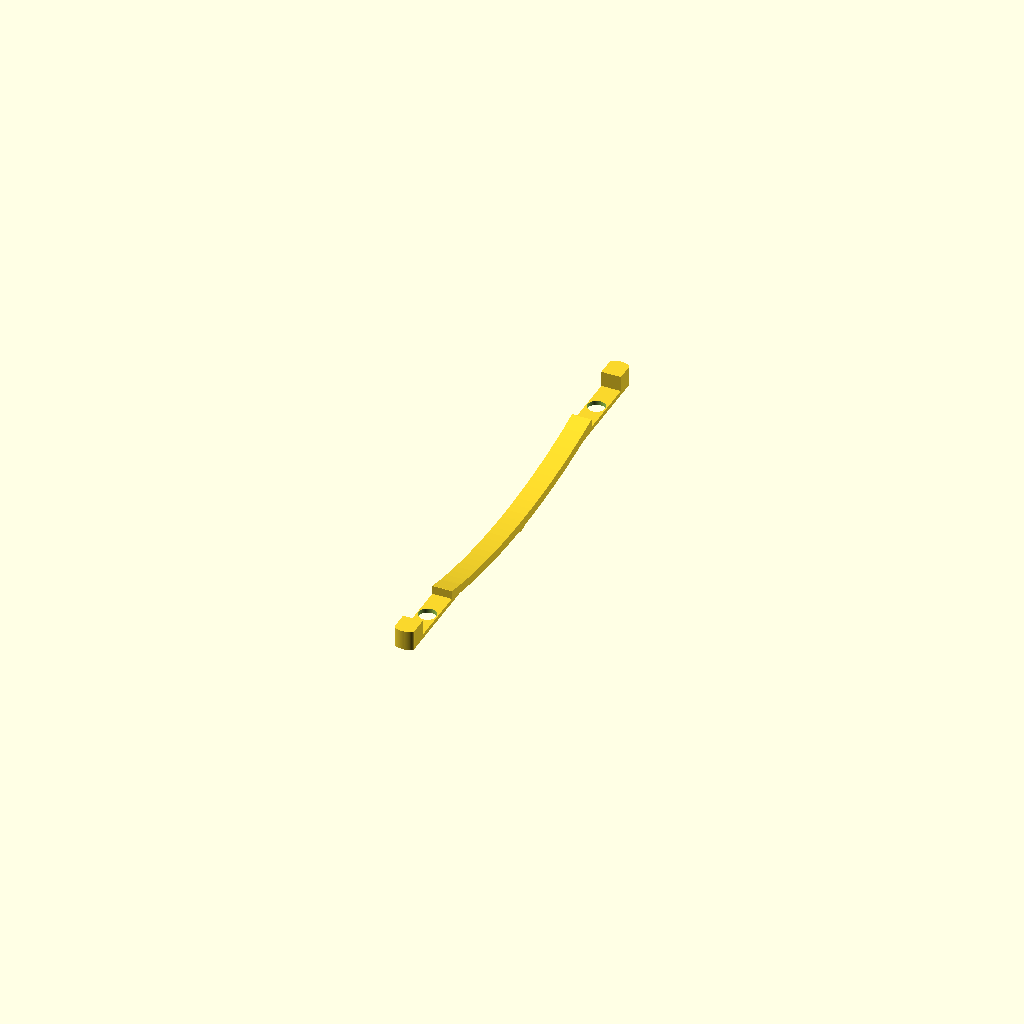
Cell 1: the model at its default parameters.
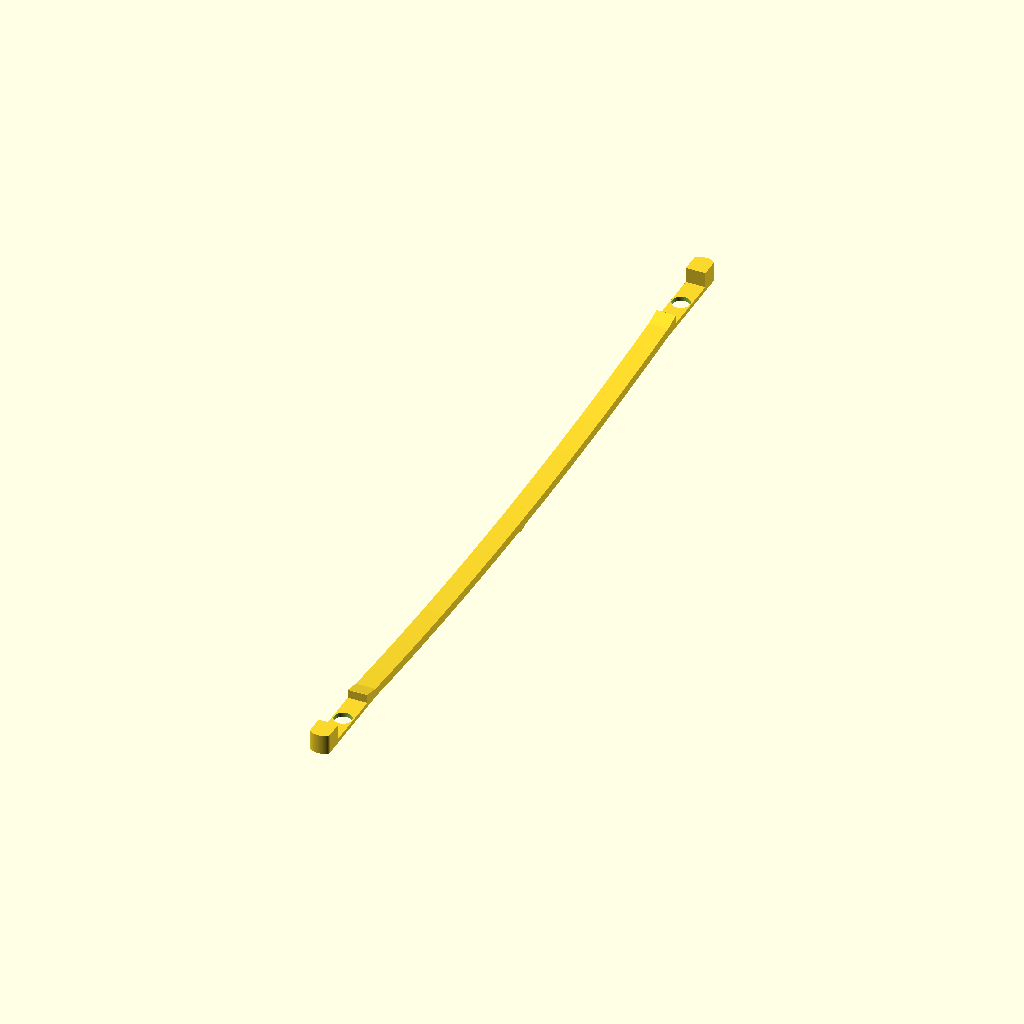
Cell 2 — nut_spacing set to 330, the other parameters unchanged.
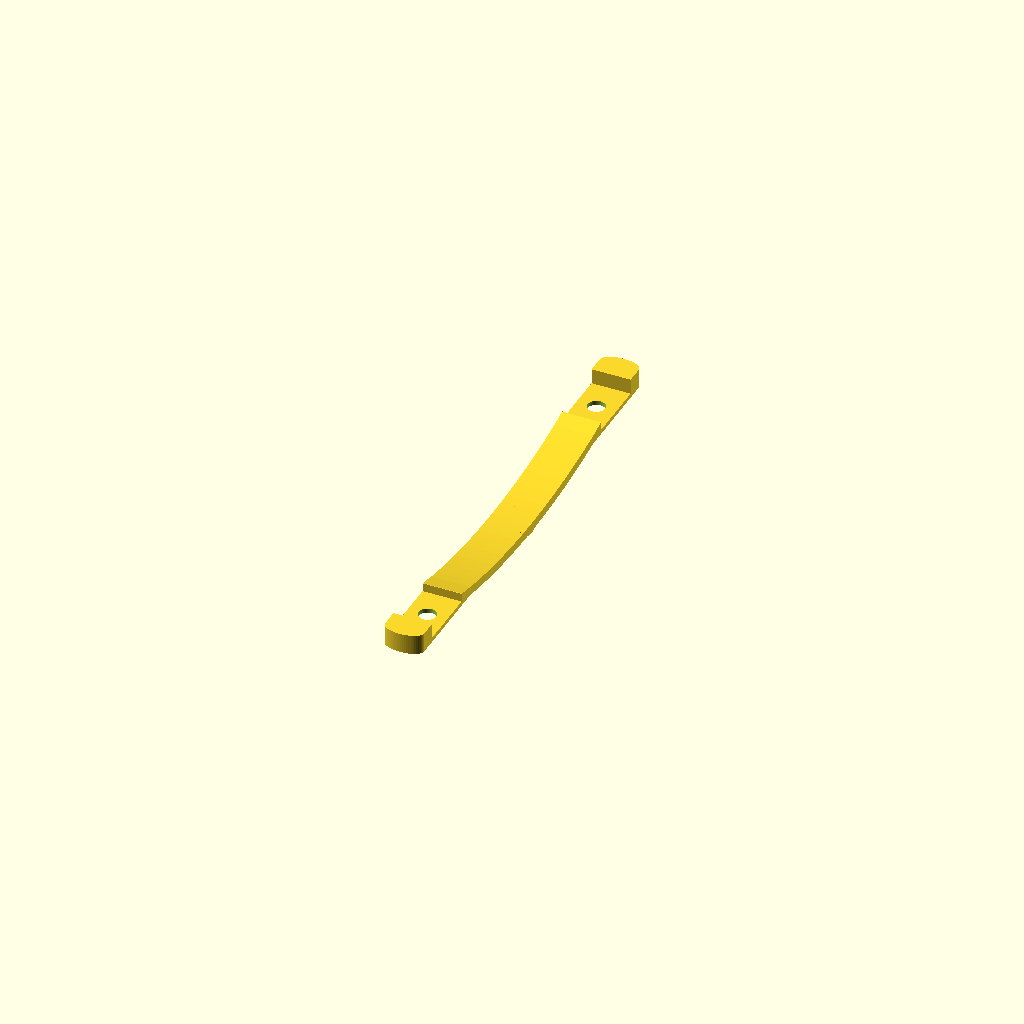
Cell 3: the same model with shaft_width = 17.8.
One fixed orthographic camera (rotation 55°, 0°, 25°; colour scheme Cornfield) for every cell.
OpenSCAD source file Foil-Track-Nut-Holder/Foil-Track-Nut-Holder-v0.12.scad:
// Wing-Foil Mast Nut Spacer/Holder
// Version: 0.12

/* [General Settings] */
// Distance between bolt centers
nut_spacing = 165.0;

/* [Track & Nut Dimensions] */
shaft_width = 8.9;
nut_length = 28.5;
nut_thickness = 5.5;
bolt_hole_dia = 8.0;

/* [Holder Design Features] */
base_thickness = 2.0;
bridge_thickness = 4.0;
spring_bow = 6.0;
guide_height = 9.0;
stop_length = 8.0;

// The diameter of the cylinder used for the bottom bump
bottom_bump_dia = 18.0;
// Percent of the cylinder radius to protrude (0.3 = 30%)
bump_profile_percent = 0.3;

/* [Hidden] */
$fn = 60;
lip_thickness = base_thickness + nut_thickness * 0.7;

module extruded_bridge(w, span, t, bow, overlap=0.4) {
    R = (span*span)/(8*bow) + bow/2;
    rotate([90, 0, 90])
    linear_extrude(w, center=true)
    intersection() {
        translate([0, -bow])
            square([span + overlap, 2*R], center=true);
        translate([0, R - bow])
            difference() {
                // By translating the same circle vertically, we ensure the ends are flat
                // instead of being perpendicular to the curve.
                circle(r=R, $fn=420);
                translate([0, t]) circle(r=R, $fn=420);
            }
    }
}

module complete_spacer() {
    difference() {
        union() {
            for (dir = [1, -1]) {
                nut_y = dir * nut_spacing/2;

                // 1. Base platform
                translate([0, nut_y, base_thickness/2])
                    cube([shaft_width, nut_length, base_thickness], center=true);

                // 2. Outer Vertical Guide Wall (Centering)
                outer_pos = nut_y + dir * (nut_length/2 + stop_length/2);
                translate([0, outer_pos, guide_height/2])
                    cube([shaft_width, stop_length, guide_height], center=true);

                // Rounded tip
                extreme_end = nut_y + dir * (nut_length/2 + stop_length);
                translate([0, extreme_end, guide_height/2])
                    scale([1, 0.5, 1]) cylinder(h=guide_height, d=shaft_width, center=true);

                // 3. Inner Transition (Vertical wall + Slope)
                inner_start = nut_y - dir * nut_length/2;
                inner_end = inner_start - dir * stop_length;

                hull() {
                    translate([0, inner_start - dir*0.1, lip_thickness/2])
                        cube([shaft_width, 0.2, lip_thickness], center=true);
                    translate([0, inner_end, bridge_thickness/2])
                        cube([shaft_width, 0.2, bridge_thickness], center=true);
                }
            }

            // 4. Continuous Spring Bridge
            bridge_span = nut_spacing - nut_length - (stop_length * 2);
            extruded_bridge(w=shaft_width, span=bridge_span, t=bridge_thickness, bow=spring_bow, overlap=0.2);

            // 5. Recessed 30% Bump
            // Positioned so it is cut inside the body and only protrudes from the bottom
            bump_radius = bottom_bump_dia / 2;
            protrusion_height = bump_radius * bump_profile_percent;

            translate([0, 0, -spring_bow + bridge_thickness/2])
            intersection() {
                // The Cylinder
                translate([0, 0, bump_radius - protrusion_height])
                    rotate([0, 90, 0])
                    cylinder(h=shaft_width, d=bottom_bump_dia, center=true);

                // The Shaving Cube: Limits the bump to the bridge's vertical volume
                // This ensures the bump never pokes out the top of the bridge
                translate([0, 0, -protrusion_height])
                    cube([shaft_width + 1, bottom_bump_dia, bridge_thickness + protrusion_height * 2], center=true);
            }
        }

        // Bolt holes
        for (dir = [1, -1]) {
            nut_y = dir * nut_spacing/2;
            translate([0, nut_y, -1])
                cylinder(h=guide_height + 20, d=bolt_hole_dia);
        }
    }
}

// Final assembly positioning
translate([0, 0, spring_bow])
    complete_spacer();
Parameter table extracted from the source (name, type, default, range or options):
nut_spacing: number, default 165
shaft_width: number, default 8.9
nut_length: number, default 28.5
nut_thickness: number, default 5.5
bolt_hole_dia: number, default 8
base_thickness: number, default 2
bridge_thickness: number, default 4
spring_bow: number, default 6
guide_height: number, default 9
stop_length: number, default 8
bottom_bump_dia: number, default 18
bump_profile_percent: number, default 0.3
